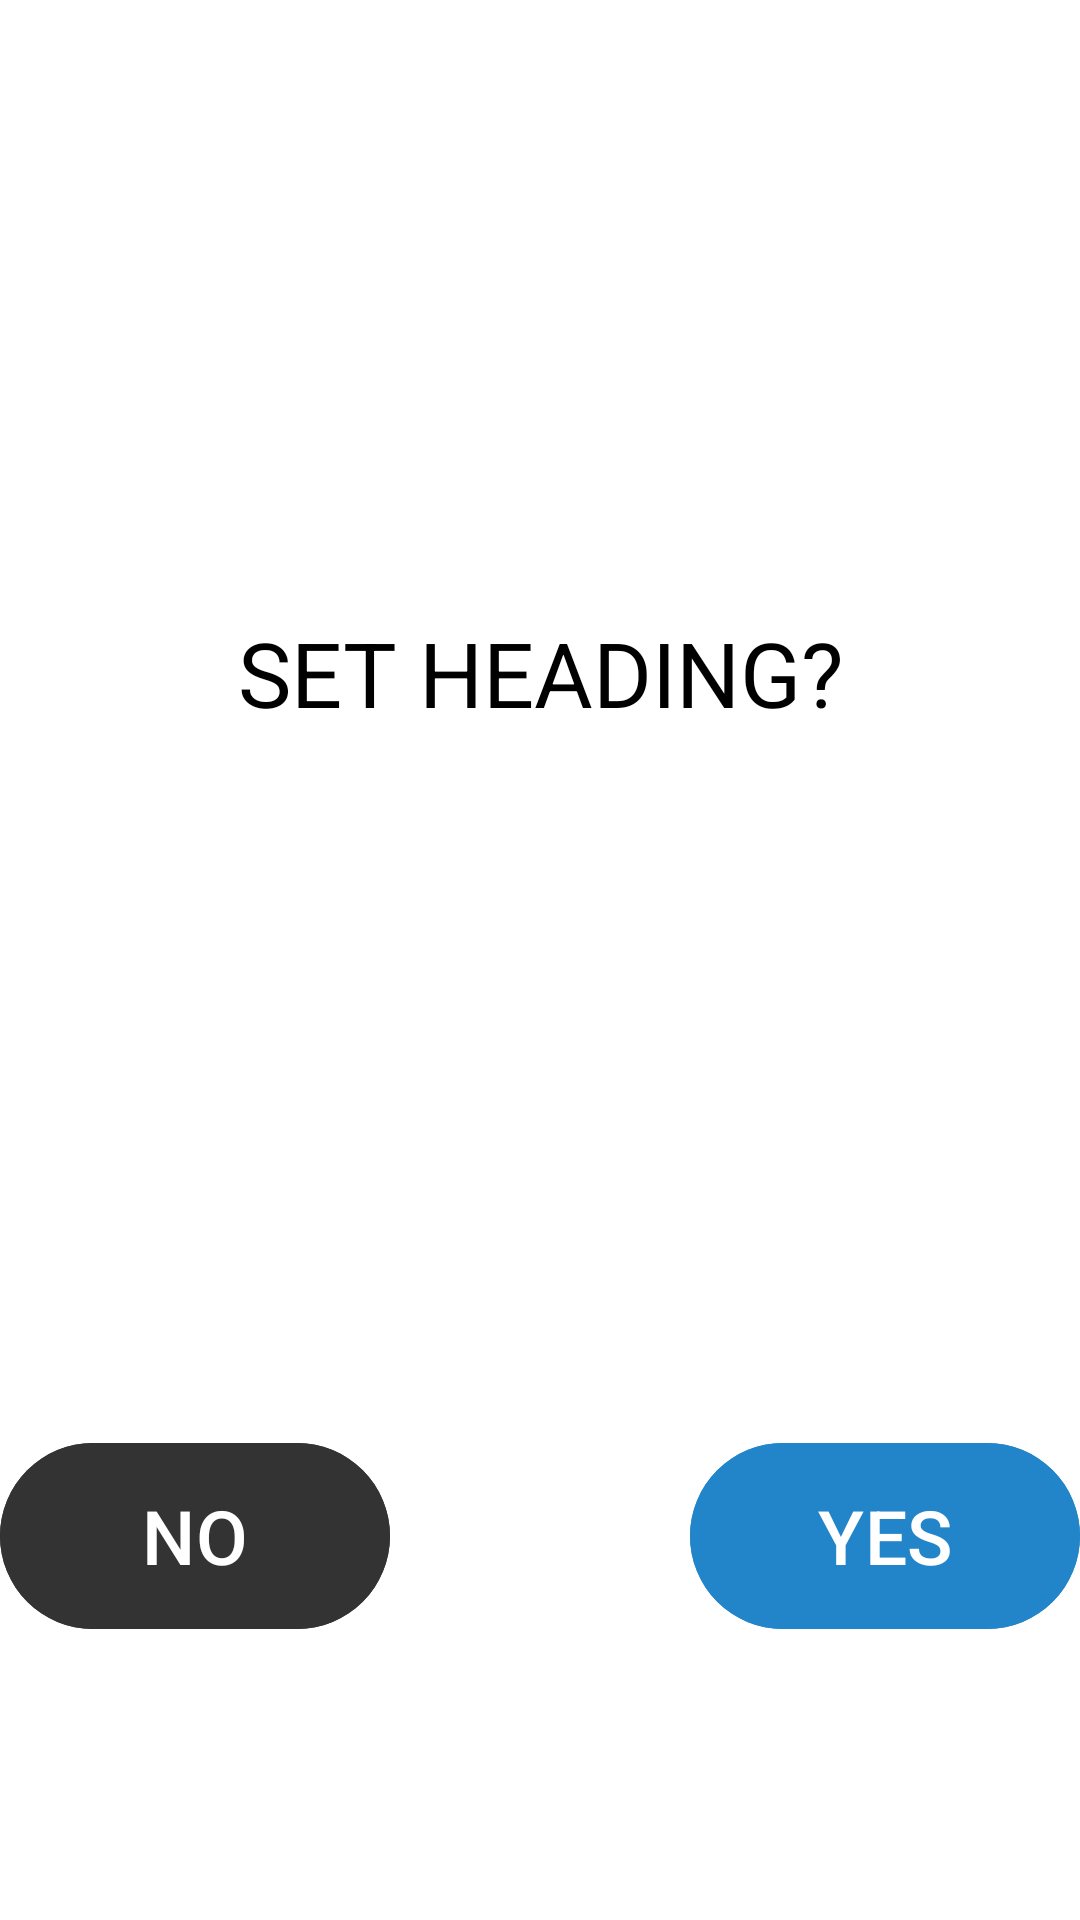

Write the Android layout XML for this screen, with the resource values it uses.
<!-- AndroidManifest.xml: application theme Theme.Stx_Field_Design -->
<!-- res/layout/heading_dialog.xml -->
<?xml version="1.0" encoding="utf-8"?>
<androidx.constraintlayout.widget.ConstraintLayout xmlns:android="http://schemas.android.com/apk/res/android"
    xmlns:app="http://schemas.android.com/apk/res-auto"
    xmlns:tools="http://schemas.android.com/tools"
    android:background="@color/bg_white"
    android:layout_width="match_parent"
    android:layout_height="wrap_content">

    <androidx.constraintlayout.widget.Guideline
        android:id="@+id/guideline109"
        android:layout_width="wrap_content"
        android:layout_height="wrap_content"
        android:orientation="horizontal"
        app:layout_constraintGuide_percent="0.5" />

    <androidx.constraintlayout.widget.Guideline
        android:id="@+id/guideline115"
        android:layout_width="wrap_content"
        android:layout_height="wrap_content"
        android:orientation="horizontal"
        app:layout_constraintGuide_percent="0.70" />

    <androidx.constraintlayout.widget.Guideline
        android:id="@+id/guideline117"
        android:layout_width="wrap_content"
        android:layout_height="wrap_content"
        android:orientation="horizontal"
        app:layout_constraintGuide_percent="0.3" />

    <androidx.constraintlayout.widget.Guideline
        android:id="@+id/guideline116"
        android:layout_width="wrap_content"
        android:layout_height="wrap_content"
        android:orientation="horizontal"
        app:layout_constraintGuide_percent="0.9" />

    <androidx.constraintlayout.widget.Guideline
        android:id="@+id/guideline118"
        android:layout_width="wrap_content"
        android:layout_height="wrap_content"
        android:orientation="horizontal"
        app:layout_constraintGuide_percent="0.11" />

    <androidx.constraintlayout.widget.Guideline
        android:id="@+id/guideline114"
        android:layout_width="wrap_content"
        android:layout_height="wrap_content"
        android:orientation="vertical"
        app:layout_constraintGuide_percent="0.5" />

    <androidx.constraintlayout.widget.Guideline
        android:id="@+id/guideline119"
        android:layout_width="wrap_content"
        android:layout_height="wrap_content"
        android:orientation="vertical"
        app:layout_constraintGuide_percent="0.1" />

    <androidx.constraintlayout.widget.Guideline
        android:id="@+id/guideline120"
        android:layout_width="wrap_content"
        android:layout_height="wrap_content"
        android:orientation="vertical"
        app:layout_constraintGuide_percent="0.9" />

    <TextView
        android:id="@+id/titleC"
        android:layout_width="0dp"
        android:layout_height="wrap_content"
        android:gravity="center"
        android:text="SET HEADING?"
        android:textColor="@color/black"
        android:textSize="30dp"

        app:layout_constraintBottom_toTopOf="@+id/guideline115"
        app:layout_constraintEnd_toEndOf="parent"
        app:layout_constraintStart_toStartOf="parent"
        app:layout_constraintTop_toTopOf="parent" />

    <Button
        android:id="@+id/_h_yes"
        android:layout_width="130dp"
        android:layout_height="70dp"
        android:text="@string/yes"
        android:textColor="@color/white"
        android:backgroundTint="@color/colorStonexBlueLight1"
        android:textSize="25dp"
        app:layout_constraintBottom_toTopOf="@+id/guideline116"
        app:layout_constraintEnd_toEndOf="parent"
        app:layout_constraintHorizontal_bias="0.5"

        app:layout_constraintTop_toTopOf="@+id/guideline115" />

    <Button
        android:id="@+id/_h_exit"
        android:layout_width="130dp"
        android:layout_height="70dp"
        android:text="@string/no"
        android:textColor="@color/white"
        android:backgroundTint="@color/dark_gray"
        android:textSize="25dp"
        app:layout_constraintBottom_toTopOf="@+id/guideline116"

        app:layout_constraintHorizontal_bias="0.5"
        app:layout_constraintStart_toStartOf="parent"
        app:layout_constraintTop_toTopOf="@+id/guideline115"

      />
</androidx.constraintlayout.widget.ConstraintLayout>
<!-- resources referenced by this layout -->
<resources>
  <color name="bg_white">#ffffff</color>
  <color name="black">#FF000000</color>
  <color name="colorStonexBlueLight1">#FF2385C9</color>
  <color name="dark_gray">#FF333333</color>
  <color name="white">#FFFFFFFF</color>
  <string name="no">NO</string>
  <string name="yes">YES</string>
  <style name="Theme.Stx_Field_Design" parent="Theme.MaterialComponents.DayNight.DarkActionBar">
          
          <item name="colorPrimary">@color/purple_500</item>
          <item name="colorPrimaryVariant">@color/purple_700</item>
          <item name="colorOnPrimary">@color/white</item>
          
          <item name="colorSecondary">@color/teal_200</item>
          <item name="colorSecondaryVariant">@color/teal_700</item>
          <item name="colorOnSecondary">@color/black</item>
          
          <item name="android:statusBarColor">?attr/colorPrimaryVariant</item>
          
      </style>
  <color name="purple_500">#FF6200EE</color>
  <color name="purple_700">#FF3700B3</color>
  <color name="teal_200">#FF03DAC5</color>
  <color name="teal_700">#FF018786</color>
</resources>
